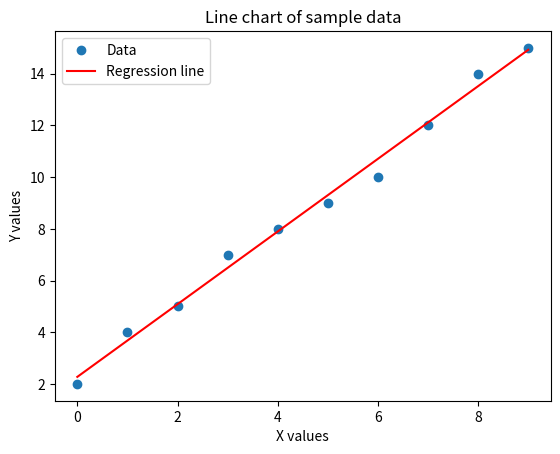

The script that saved this image:
import numpy as np
from scipy import stats
import matplotlib.pyplot as plt

# Sample data
x = np.arange(10)
y = np.array([2, 4, 5, 7, 8, 9, 10, 12, 14, 15])

# Calculate the slope and intercept of the regression line
slope, intercept, r_value, p_value, std_err = stats.linregress(x, y)

# Create the line plot
plt.plot(x, y, 'o', label='Data')
plt.plot(x, intercept + slope*x, 'r', label='Regression line')
plt.legend()

# Add labels and title
plt.xlabel('X values')
plt.ylabel('Y values')
plt.title('Line chart of sample data')

# Display the plot
plt.show()